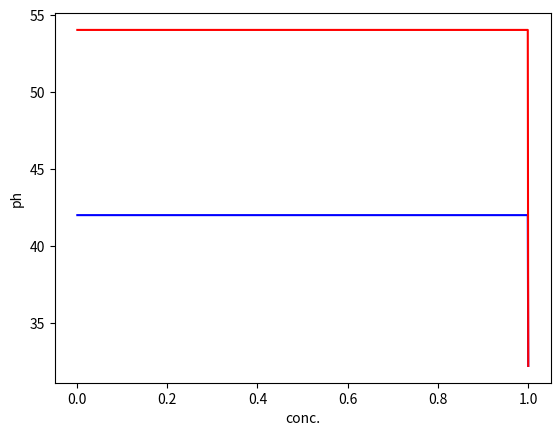

Source code (Python):
# required import
from re import A
import numpy as np
import matplotlib.pyplot as plt

kw = 10**-14
y = []
conc = np.linspace(0.001, 1, 999)

# here we are using cubic polynomial for ph


def cal_ph_values(k):
    list = np.zeros(999)
    for i in range(len(conc)):
        coeff = [1, (k + conc[i]/(1 + conc[i])), conc[i]*k /
                 (1 + conc[i]) - k/(1 + conc[i]) + kw, k*kw]
        np.roots(coeff)
        coeff = sorted(x.real for x in coeff)
        list[i] = {coeff[0] > 0: coeff[0], coeff[1]
                   > 0: coeff[1]}.get(True, coeff[2])
    return list


# i have considered ka values of glutamic acid
k_values = {"ka1": 10**-4.25, "ka2": 10**-9.47}


plt.plot(conc, -np.log(cal_ph_values(k_values["ka1"])),
         label=f"curve for glu ka1", color="blue")
plt.plot(conc, -np.log(cal_ph_values(k_values["ka2"])),
         label=f"curve for glu ka2", color="red")
plt.xlabel("conc.")
plt.ylabel("ph")
plt.show()
